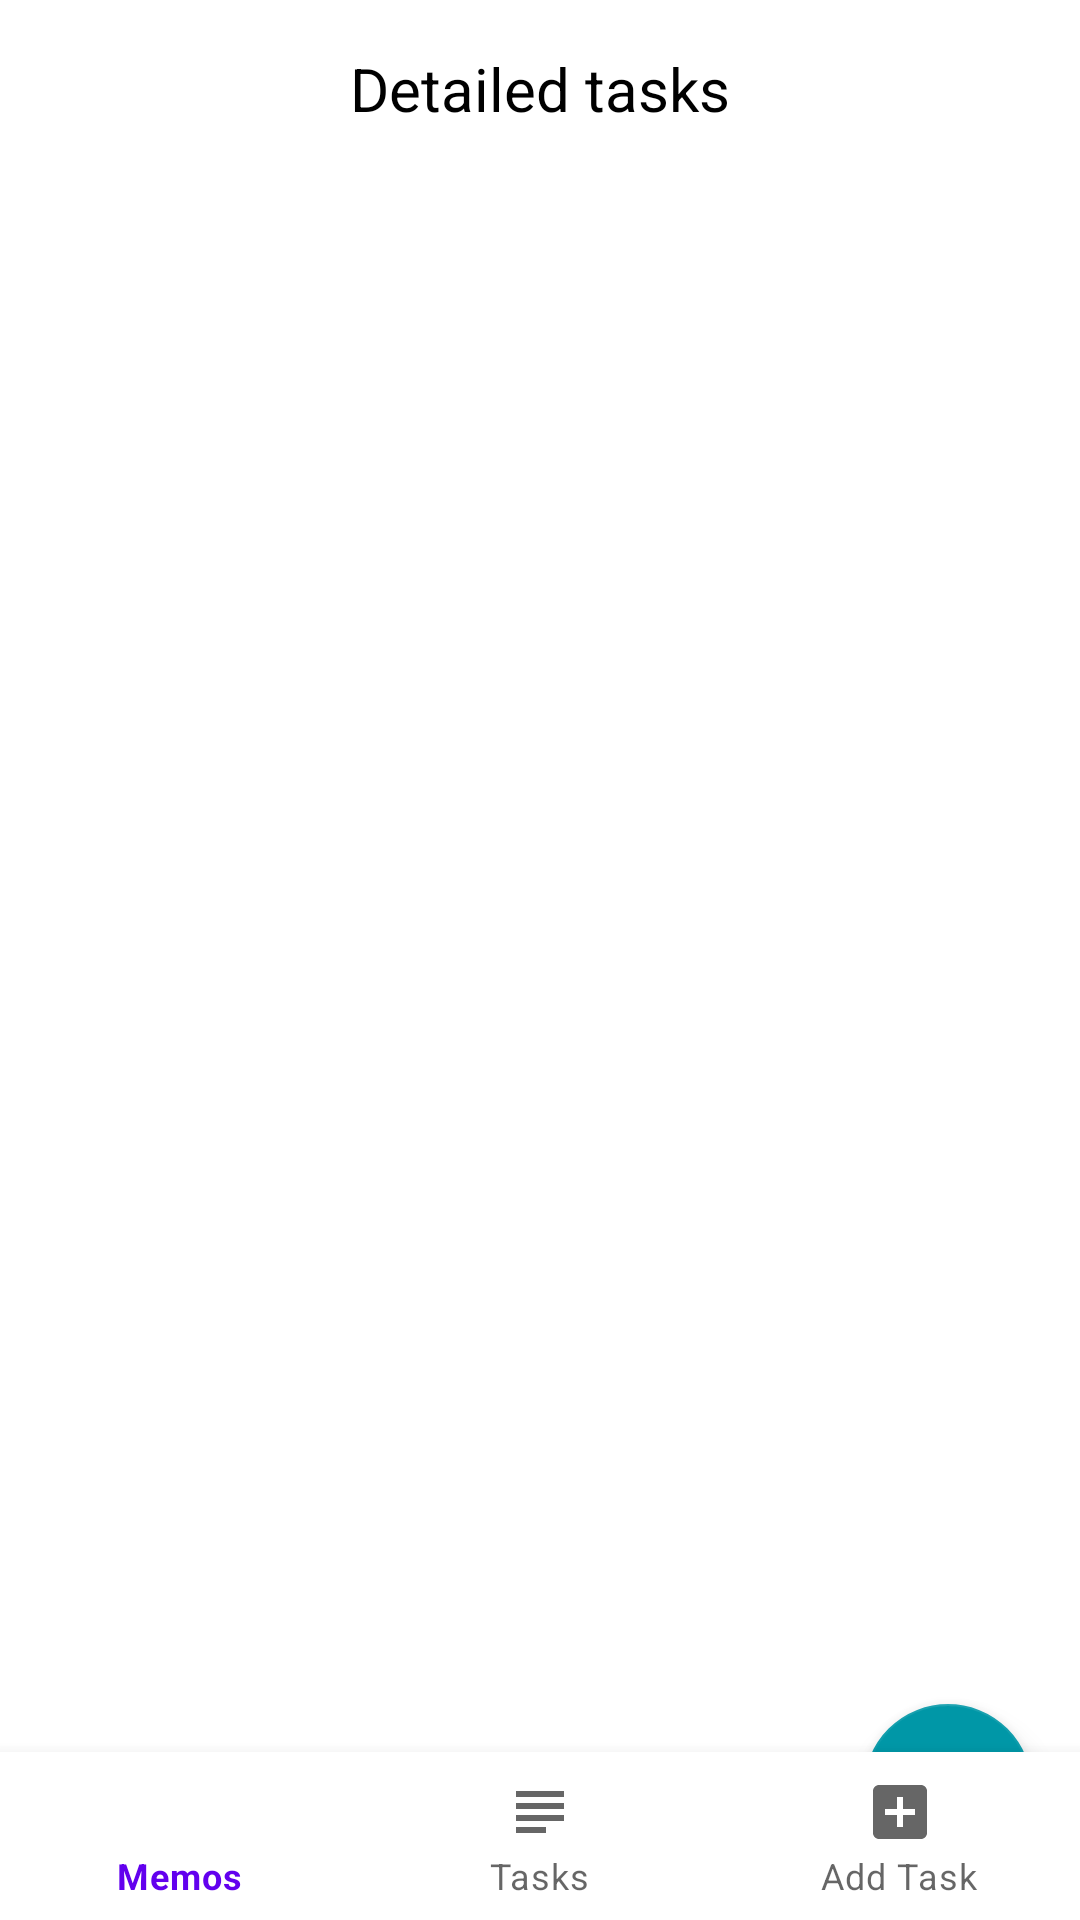

Write the Android layout XML for this screen, with the resource values it uses.
<!-- AndroidManifest.xml: application theme AppTheme -->
<!-- res/layout/activity_detailed_list.xml -->
<?xml version="1.0" encoding="utf-8"?>
<androidx.constraintlayout.widget.ConstraintLayout xmlns:android="http://schemas.android.com/apk/res/android"
    xmlns:app="http://schemas.android.com/apk/res-auto"
    xmlns:tools="http://schemas.android.com/tools"
    android:layout_width="match_parent"
    android:layout_height="match_parent"
    tools:context=".ui.DetailedListActivity">


    <androidx.recyclerview.widget.RecyclerView
        android:id="@+id/detailTaskRecyclerView"
        android:layout_width="0dp"
        android:layout_height="0dp"
        app:layout_constraintBottom_toBottomOf="parent"
        app:layout_constraintEnd_toEndOf="parent"
        app:layout_constraintHorizontal_bias="0.5"
        app:layout_constraintStart_toStartOf="parent"
        app:layout_constraintTop_toBottomOf="@+id/textView3" />

    <TextView
        android:id="@+id/textView3"
        android:layout_width="wrap_content"
        android:layout_height="wrap_content"
        android:layout_marginTop="16dp"
        android:layout_marginBottom="16dp"
        android:text="Detailed tasks"
        android:textSize="20sp"
        app:layout_constraintBottom_toTopOf="@+id/detailTaskRecyclerView"
        app:layout_constraintEnd_toEndOf="parent"
        app:layout_constraintHorizontal_bias="0.5"
        app:layout_constraintStart_toStartOf="parent"
        app:layout_constraintTop_toTopOf="parent" />

    <com.google.android.material.floatingactionbutton.FloatingActionButton
        android:id="@+id/addDetailedTask"
        android:layout_width="wrap_content"
        android:layout_height="wrap_content"
        android:layout_marginEnd="16dp"
        android:layout_marginBottom="16dp"
        android:clickable="true"
        app:backgroundTint="#0097A7"
        app:layout_constraintBottom_toBottomOf="parent"
        app:layout_constraintEnd_toEndOf="parent"
        app:srcCompat="@drawable/ic_baseline_add_24" />

    <com.google.android.material.bottomnavigation.BottomNavigationView
        android:id="@+id/bottom_navigation"
        android:layout_width="match_parent"
        android:layout_height="wrap_content"
        app:layout_constraintBottom_toBottomOf="parent"
        app:layout_constraintLeft_toLeftOf="parent"
        app:layout_constraintRight_toRightOf="parent"
        app:menu="@menu/bottom_navigation_menu" />

</androidx.constraintlayout.widget.ConstraintLayout>
<!-- resources referenced by this layout -->
<resources>
  <!-- drawable ic_baseline_add_24 (drawable) -->
  <vector android:height="30dp" android:tint="#FEFFFF"
      android:viewportHeight="24" android:viewportWidth="24"
      android:width="30dp" xmlns:android="http://schemas.android.com/apk/res/android">
      <path android:fillColor="@android:color/white" android:pathData="M19,13h-6v6h-2v-6H5v-2h6V5h2v6h6v2z"/>
  </vector>
  <style name="AppTheme" parent="Theme.MaterialComponents.Light.NoActionBar">
          
          <item name="colorPrimary">@color/colorPrimary</item>
          <item name="colorPrimaryDark">@color/colorPrimaryDark</item>
          <item name="colorAccent">@color/colorAccent</item>
          <item name="android:textColor">@android:color/black</item>
      </style>
  <!-- not gathered from this repository: default colours our renderer supplied (Android Studio template values) -->
  <color name="colorPrimary">#FF6200EE</color>
  <color name="colorPrimaryDark">#FF3700B3</color>
  <color name="colorAccent">#FF03DAC5</color>
</resources>
